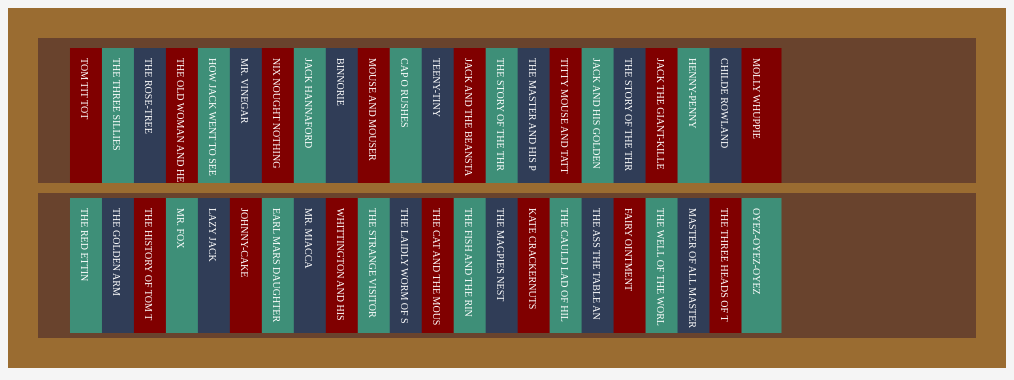
D3 v5 page, settled after 480 driven frames (8 s of simulated time); the page loaded 1 data file(s).


// ── public/js/barChart.js
function BarChart(){

    var self = this;
    self.init();
   

};

BarChart.prototype.init = function(){
    var self = this;
    self.margin = {top: 30, right: 20, bottom: 30, left: 50};

    //bar chart
    var barChart = d3.select("#book").classed("view", true);

    self.svgBounds = barChart.node().getBoundingClientRect();
    self.svgWidth = self.svgBounds.width - self.margin.left - self.margin.right;
    self.svgHeight = 400;

        
};




BarChart.prototype.update = function(data, svg, type){
    var self = this
    //reformat data into map
    let entries = Object.entries(data);
    //sort by its frequency
    entries = entries.sort((a,b)=>b[1]-a[1])
 
    let max = entries[0][1] ? entries[0][1] : 50
    if (entries.length > 10){
        entries = entries.slice(0,10)
    }
    //scale for bar graph
    let yScale = d3.scaleLinear()
        .domain([0,max])
        .range([self.svgHeight/2, 0])
    let xScale = d3.scaleLinear()
    .domain([0,10])
    .range([60, self.svgWidth/2 - 100])
    //bar
    let rect = svg.selectAll(".bars")
    .remove()
    .exit()
    .data(entries)
    .enter()
    .append("rect")
    .attr("class", "bars")
    .classed(type, true)
    .attr("id", d=>d[0])
    .attr("x", (d,i)=> xScale(i))
    .attr("y",d=>yScale(d[1]))
    .attr("width", 40)
    .attr("height", d=> (self.svgHeight/2)- (yScale(d[1])))
    .attr("fill", "#fff5d7")
   
    .attr("transform", "translate(" + 0 + ",250)")
   
   
    //shows which word is the bar is presenting
    let text = svg.selectAll(".words")
    .remove()
    .exit()
    .data(entries)
    .enter()
    .append("text")
    .attr("class", "words")
    .attr("id", d=>d[0])
    .attr("x", (d,i)=> xScale(i))
    .attr("y",d=>yScale(d[1])-10)
    .attr("font-size","12")
    .text(d=>d[0])
    .attr("transform", "translate(" + 0 + ",250)")
    //frequency of the word
    let text2 = svg.selectAll(".counts")
    .remove()
    .exit()
    .data(entries)
    .enter()
    .append("text")
    .attr("class", "counts")
    .attr("id", d=>d[0])
    .attr("x", (d,i)=> xScale(i))
    .attr("y",d=>yScale(d[1])+10)
    .attr("font-family","Courier New")
    .text(d=> d[1])
    .attr("transform", "translate(" + 0 + ",250)")

}

// ── public/js/main.js

(function(){
    var instance = null;

 
    function init() {
       
        var barChart = new BarChart();
        var typesChart = new TypesChart(barChart)

        //instantiate titlechart after loading title.csv
        d3.csv("data/title.csv")
            .then(function(title) {
          
                var titleChart = new TitleChart(title,typesChart,barChart);
                titleChart.update();
            });
    }

    /**
     *
     * @constructor
     */
    function Main(){
        if(instance  !== null){
            throw new Error("Cannot instantiate more than one Class");
        }
    }

    /**
     *
     * @returns {Main singleton class |*}
     */
    Main.getInstance = function(){
        var self = this
        if(self.instance == null){
            self.instance = new Main();

            init();
        }
        return instance;
    }

    Main.getInstance();
})();
// ── public/js/titleChart.js
//instantiate titlechart, which is used to visualize books by title.
function TitleChart(title, typesChart,barChart) {
    var self = this;
    self.title = title;
    self.typesChart = typesChart;
    self.barChart = barChart;
    self.init();
};

TitleChart.prototype.init = function(){

    var self = this;
    self.margin = {top: 10, right: 20, bottom: 30, left: 50};
    var shelfChart = d3.select("#title-chart").classed("fullView", true);

    //Gets access to the div element created for this chart from HTML
    self.svgBounds = shelfChart.node().getBoundingClientRect();
    self.svgWidth = self.svgBounds.width - self.margin.left - self.margin.right;
    self.svgHeight = 300;

    //creates svg element within the div
    //creates svg that looks like shelf
    self.svg = shelfChart.append("svg")
        .attr("width",self.svgWidth)
        .attr("height",self.svgHeight)
        .attr("class","shelf-svg")
        

};

TitleChart.prototype.update = function(){
    var self = this;
   

    d3.csv('data/title.csv').then(data=> {
        var range = ["#800000", "#3E8F78", "#303D57"];
        //colorscale to randomize color of the book
        self.colorScale = d3.scaleQuantile()
        .domain([0,3]).range(range);
        //list books horizontally in a shelf
        let titleScale = d3.scaleLinear()
        .domain([0,data.length])
        .range([0, self.svgWidth])

        var line = d3.line()
        var points= [[0,150], [self.svgBounds.width + self.margin.right,150]]
        let path = self.svg.append("path")
        .attr("d", line(points))
        .attr("stroke", "#9A6C31")
        .attr("stroke-width", "10")

        //book
        let rect = self.svg.selectAll("rect")
        .data(data)
        .enter()
        .append("rect")
        .attr("id", d=>d.title)
        .attr("class", "book")
        .attr("x", (d,i)=> i > 21 ? titleScale(i-21) * 1.5 : titleScale(i+1) * 1.5)
        .attr("y",(d,i)=> i > 21 ? "160" : "10")
        .attr("width", "40")
        .attr("height", "135")
        .attr("fill", (d,i)=>self.colorScale(i%3))
        //hover effect to show title
        .on("mouseover",function(d){
            
            d3.select(this)
            .transition()
            .duration(250)
            .attr("transform", "scale(1.01,1.01)")
            d3.select("text[id='" + `${this.id}` + "']")
            .transition()
            .duration(250)
            .attr("transform", "scale(1.01,1.01)")

          })
          .on("mouseout",function(d){
            
            d3.select(this)
            .transition()
            .duration(250)
            .attr("transform", "scale(1,1)")
          })
        //instatiate typesChart, which creates a book-like visualization
        .on("click", function(d){
            self.svg.selectAll("rect").classed("highlighted", false);
            d3.select(this).classed("highlighted", true);
          
            d3.json(`data/parsed.json`).then(data=> {
                
               self.typesChart.update(data[this.id], this.id)
            })


        })
        .append("title")
        .text(function(d) { return d.title; });
        let titleText = self.svg.selectAll("text")
        .data(data)
        .enter()
        .append("text")
        .attr("class", "title-text")
        .attr("id", d=>d.title)
        .attr("fill", "white")
        .attr("x", (d,i)=> i > 21 ? (titleScale(i-21) * 1.5) + 15 : (titleScale(i+1) * 1.5) + 15)
        .attr("y",(d,i)=> i > 21 ? "170" : "20")
        .text(d=>d.title.length > 20 ? d.title.slice(0,20) : d.title)
        .attr("writing-mode", "vertical-rl")
        .attr("font-size", "10")

        

    

    })


}
// ── public/js/typesChart.js
//instantiate details of the book by types of part of speech
function TypesChart(barChart){

    var self = this;
    self.barChart = barChart;
    self.init();
   

};

TypesChart.prototype.init = function(){

    var self = this;
    self.margin = {top: 30, right: 20, bottom: 30, left: 50};

    //Gets access to the div element created for this chart from HTML
    var typesChart = d3.select("#types-chart").classed("view", true);
    var book = d3.select("#book").classed("view", true);

    self.svgBounds = typesChart.node().getBoundingClientRect();
    self.svgWidth = self.svgBounds.width - self.margin.left - self.margin.right;
    self.svgHeight = 150;
    self.svgBookHeight = 700;
        

   

    self.bookSvg = book.append("svg")
    .attr("width",self.svgWidth)
    .attr("height",self.svgBookHeight)
    .attr("background-color", "#9d8d4e")
    .attr("x", "0")
    .attr("y", "0")
    .attr("transform", "translate(" + 40 + ",0)")
};


TypesChart.prototype.update = function(data, title){
    var self = this
    //color code for each part of speech
    var range = ["#FFADAD", "#FFD6A5", "#FDFFB6", "#CAFFBF", "#9BF6FF", "#A0C4FF", "#BDB2FF", "#FFC6FF"];


    self.colorScale = d3.scaleQuantile()
        .domain([0,8]).range(range);
    const entries = Object.entries(data);
    
    //scale tags so that they are apart from each other 
    let typesScale = d3.scaleLinear()
        .domain([0,8])
        .range([20, self.svgBookHeight-20])
    //scale words so that they are apart from each other
    let wordScale = d3.scaleLinear()
    .domain([0,8])
    .range([100, self.svgBookHeight-20])

    
    //append rect to make the visualization look like a book
    self.bookSvg.append("rect")
    .attr("width", "90%")
    .attr("height", "90%")
    .attr("x", "20")
    .attr("y", "20")
    .attr("fill", "#9d8d4e")

    //title of the book
    self.bookSvg.append("text")
    .attr("class", "title")
    .text(title)
    .attr("font-size", "20")
    .attr("x", "140")
    .attr("y", "60")
    .attr("fill", "#161618")
    //lines for decoration
    var line = d3.line()
    var points= [[(self.svgWidth/2)-80,20], [(self.svgWidth/2)-80,(self.svgBookHeight*0.9)+20]]
    var points1= [[self.svgWidth*0.85,20], [self.svgWidth*0.85,(self.svgBookHeight*0.9)+20]]
    var points2= [[self.svgWidth*0.86,20], [self.svgWidth*0.86,(self.svgBookHeight*0.9)+20]]
    var points3= [[self.svgWidth*0.87,20], [self.svgWidth*0.87,(self.svgBookHeight*0.9)+20]]
    var points4= [[self.svgWidth*0.88,20], [self.svgWidth*0.88,(self.svgBookHeight*0.9)+20]]
    var points5= [[self.svgWidth*0.89,20], [self.svgWidth*0.89,(self.svgBookHeight*0.9)+20]]
    var points6= [[self.svgWidth*0.9,20], [self.svgWidth*0.9,(self.svgBookHeight*0.9)+20]]
    var points7= [[self.svgWidth*0.91,20], [self.svgWidth*0.91,(self.svgBookHeight*0.9)+20]]
    let path = self.bookSvg.append("path")
    .attr("d", line(points))
    .attr("stroke", "black")
    .attr("stroke-width", "2")

    let path1 = self.bookSvg.append("path")
    .attr("d", line(points1))
    .attr("stroke", "black")
    .attr("stroke-width", "2")

    let path2 = self.bookSvg.append("path")
    .attr("d", line(points2))
    .attr("stroke", "black")
    .attr("stroke-width", "2")

    let path3 = self.bookSvg.append("path")
    .attr("d", line(points3))
    .attr("stroke", "black")
    .attr("stroke-width", "2")
    let path4 = self.bookSvg.append("path")
    .attr("d", line(points4))
    .attr("stroke", "black")
    .attr("stroke-width", "2")
    let path5 = self.bookSvg.append("path")
    .attr("d", line(points5))
    .attr("stroke", "black")
    .attr("stroke-width", "2")
    let path6 = self.bookSvg.append("path")
    .attr("d", line(points6))
    .attr("stroke", "black")
    .attr("stroke-width", "2")
    let path7 = self.bookSvg.append("path")
    .attr("d", line(points7))
    .attr("stroke", "black")
    .attr("stroke-width", "2")
    //tags for each part of speech
    let rect = self.bookSvg.selectAll(".tags")
    .remove()
    .exit()
    .data(entries)
    .enter()
    .append("rect")
    .attr("class", "tags")
    .attr("id", d=>d[0])
    .attr("x", (d,i)=> (self.svgWidth *0.9) - ((8-i)*5))
    .attr("y",(d,i)=> typesScale(i))
    .attr("width", "90")
    .attr("height", "40")
    .attr("fill", (d,i)=>this.colorScale(i))
    .on("click", function(d){
        self.bookSvg.selectAll(".tags").classed("highlighted", false);
        d3.select(this).classed("highlighted", true);
      
        
            
        self.barChart.update(data[this.id], self.bookSvg, this.id)
        

    })

    let text = self.bookSvg.selectAll(".types")
    .remove()
    .exit()
    .data(entries)
    .enter()
    .append("text")
    .attr("class", "types")
    .attr("fill", "grey")
    .attr("x", (d,i) => ((self.svgWidth *0.9) - ((8-i)*5) + 10) )
    .attr("y",(d,i)=> typesScale(i) + 15)
    .text(d=>d[0])
   
    //most frequent word for each part of speech
    let words = self.bookSvg.selectAll("#freqWords")
    .remove()
    .exit()
    .data(entries)
    .enter()
    .append("text")
    .attr("id", "freqWords")
    .attr("class", d=>d[0])
    .attr("x", (self.svgWidth/2))
    .attr("y",(d,i)=> (wordScale(i)))
    .attr("font-size", "80")
    //dynamically sort them to get the most frequent word
    .text(d=>Object.entries(d[1]).sort((a,b) => b[1] - a[1])[0]  ? Object.entries(d[1]).sort((a,b) => b[1] - a[1])[0][0] : "" )
    

}

### data: data/title.csv
title
TOM TIT TOT
THE THREE SILLIES
THE ROSE-TREE
THE OLD WOMAN AND HER PIG
HOW JACK WENT TO SEEK HIS FORTUNE
MR. VINEGAR
NIX NOUGHT NOTHING
JACK HANNAFORD
BINNORIE
MOUSE AND MOUSER
CAP O RUSHES
TEENY-TINY
JACK AND THE BEANSTALK
THE STORY OF THE THREE LITTLE PIGS
THE MASTER AND HIS PUPIL
TITTY MOUSE AND TATTY MOUSE
JACK AND HIS GOLDEN SNUFF-BOX
THE STORY OF THE THREE BEARS
JACK THE GIANT-KILLER
HENNY-PENNY
CHILDE ROWLAND
MOLLY WHUPPIE
THE RED ETTIN
THE GOLDEN ARM
THE HISTORY OF TOM THUMB
MR. FOX
LAZY JACK
JOHNNY-CAKE
EARL MARS DAUGHTER
MR. MIACCA
WHITTINGTON AND HIS CAT
THE STRANGE VISITOR
THE LAIDLY WORM OF SPINDLESTON HEUGH
THE CAT AND THE MOUSE
THE FISH AND THE RING
THE MAGPIES NEST
KATE CRACKERNUTS
THE CAULD LAD OF HILTON
THE ASS THE TABLE AND THE STICK
FAIRY OINTMENT
THE WELL OF THE WORLDS END
MASTER OF ALL MASTERS
THE THREE HEADS OF THE WELL
OYEZ-OYEZ-OYEZ